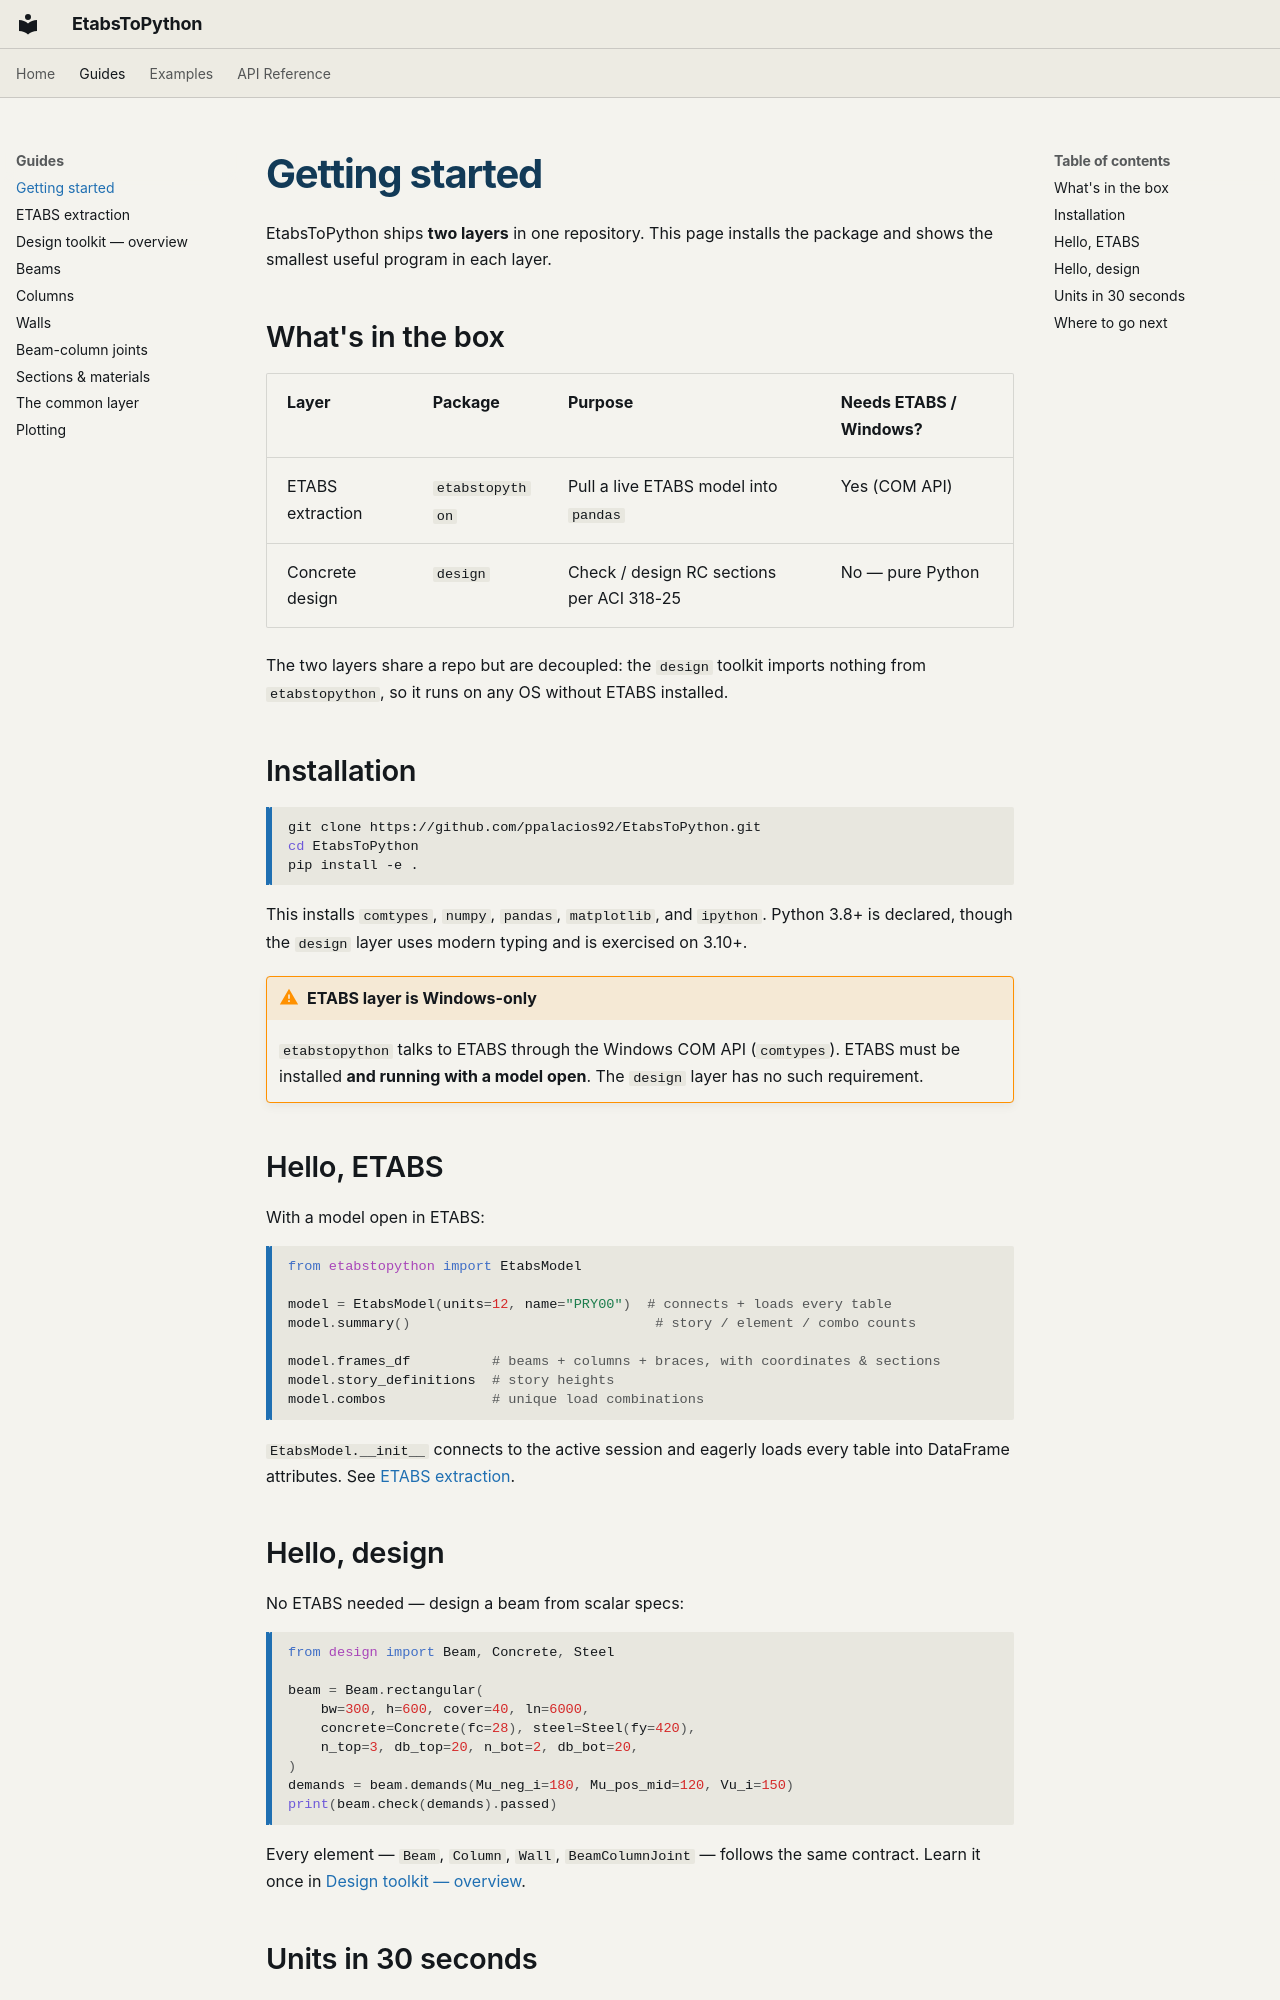

repository: ppalacios92/EtabsToPython · page: guides/first_steps/index.html · generator: mkdocs

# Getting started

EtabsToPython ships **two layers** in one repository. This page installs the
package and shows the smallest useful program in each layer.

## What's in the box

| Layer | Package | Purpose | Needs ETABS / Windows? |
|---|---|---|---|
| ETABS extraction | `etabstopython` | Pull a live ETABS model into `pandas` | Yes (COM API) |
| Concrete design  | `design` | Check / design RC sections per ACI 318-25 | No — pure Python |

The two layers share a repo but are decoupled: the `design` toolkit imports
nothing from `etabstopython`, so it runs on any OS without ETABS installed.

## Installation

```bash
git clone https://github.com/ppalacios92/EtabsToPython.git
cd EtabsToPython
pip install -e .
```

This installs `comtypes`, `numpy`, `pandas`, `matplotlib`, and `ipython`.
Python 3.8+ is declared, though the `design` layer uses modern typing and is
exercised on 3.10+.

!!! warning "ETABS layer is Windows-only"
    `etabstopython` talks to ETABS through the Windows COM API (`comtypes`).
    ETABS must be installed **and running with a model open**. The `design`
    layer has no such requirement.

## Hello, ETABS

With a model open in ETABS:

```python
from etabstopython import EtabsModel

model = EtabsModel(units=12, name="PRY00")  # connects + loads every table
model.summary()                              # story / element / combo counts

model.frames_df          # beams + columns + braces, with coordinates & sections
model.story_definitions  # story heights
model.combos             # unique load combinations
```

`EtabsModel.__init__` connects to the active session and eagerly loads every
table into DataFrame attributes. See [ETABS extraction](etabs_extraction.md).

## Hello, design

No ETABS needed — design a beam from scalar specs:

```python
from design import Beam, Concrete, Steel

beam = Beam.rectangular(
    bw=300, h=600, cover=40, ln=6000,
    concrete=Concrete(fc=28), steel=Steel(fy=420),
    n_top=3, db_top=20, n_bot=2, db_bot=20,
)
demands = beam.demands(Mu_neg_i=180, Mu_pos_mid=120, Vu_i=150)
print(beam.check(demands).passed)
```

Every element — `Beam`, `Column`, `Wall`, `BeamColumnJoint` — follows the same
contract. Learn it once in [Design toolkit — overview](design_overview.md).
